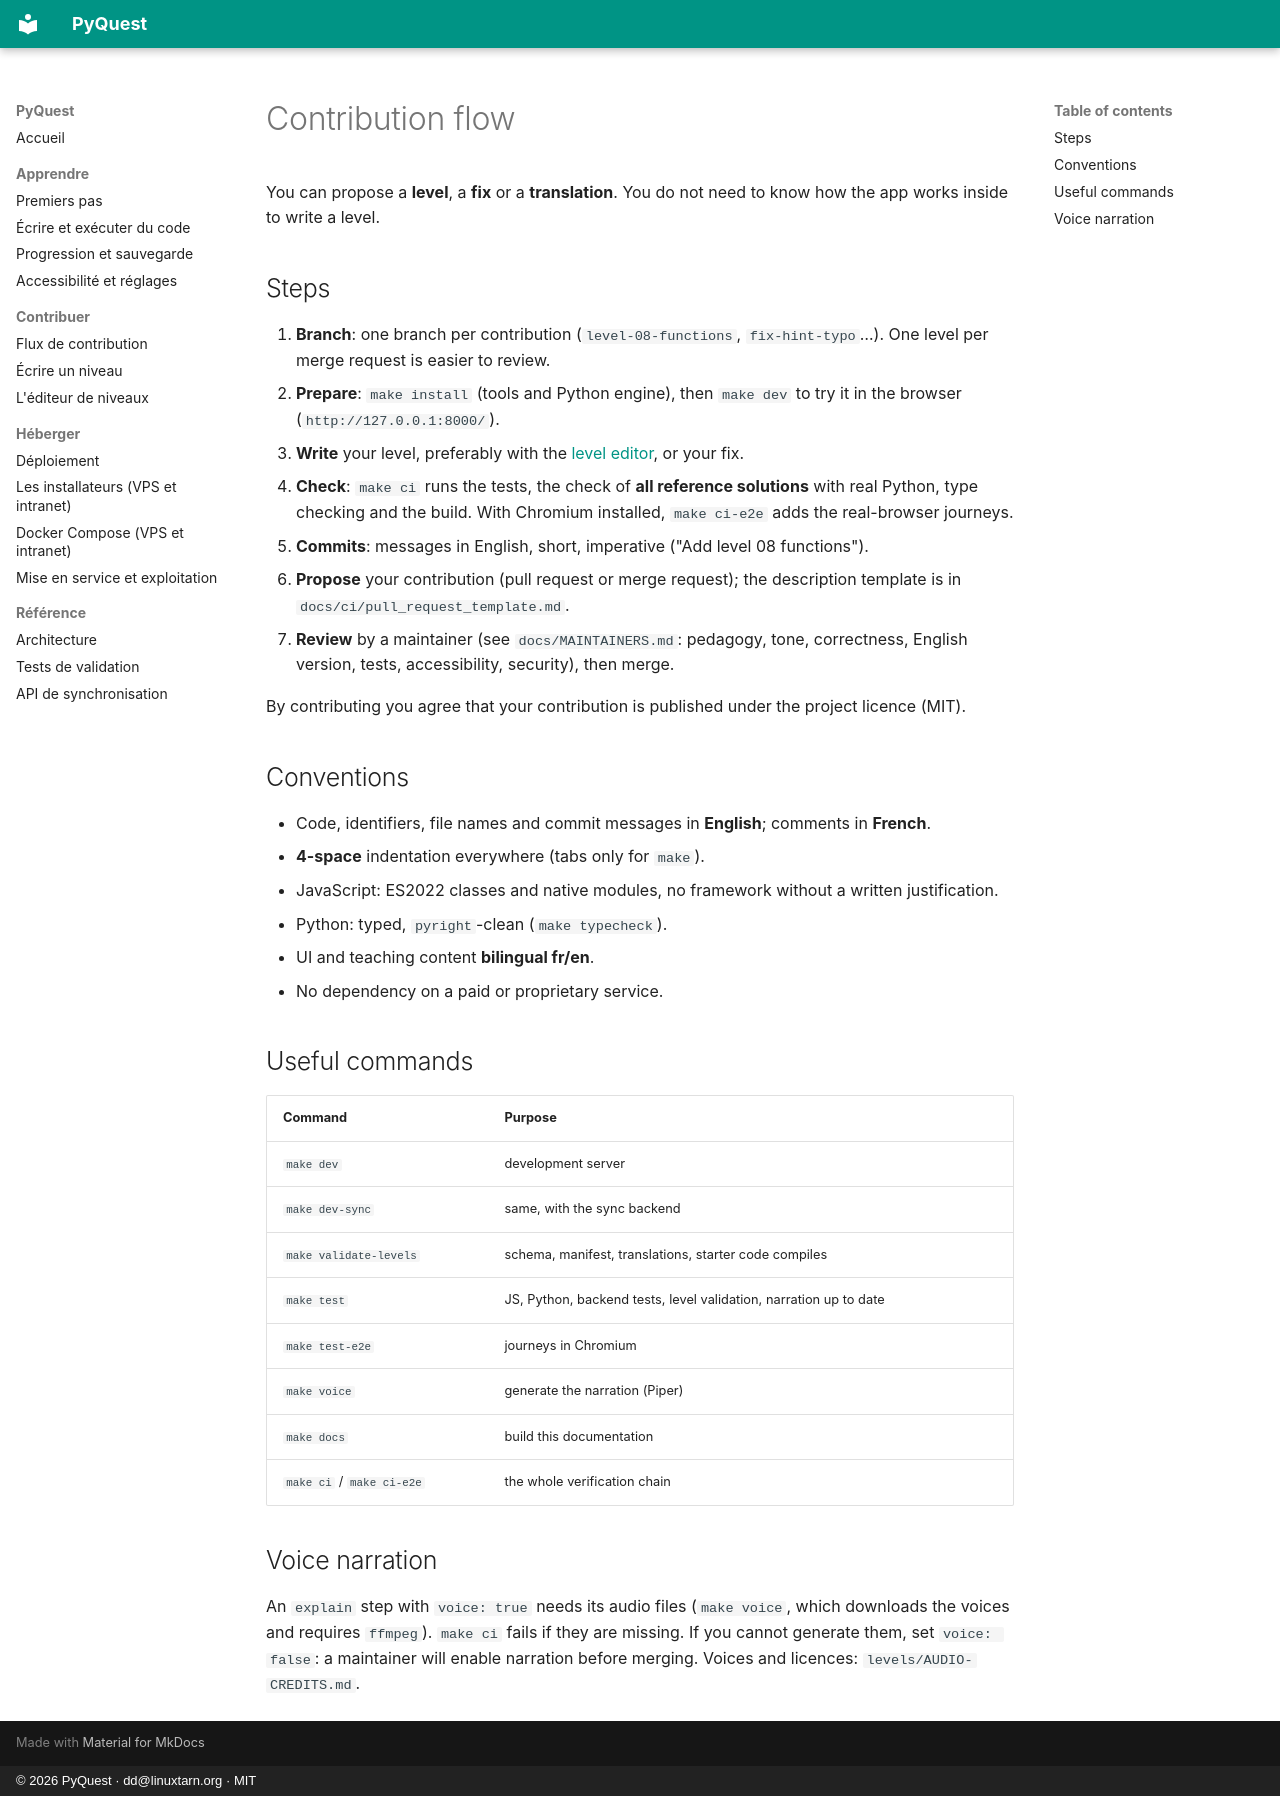

repository: deunix-educ/PyQuest · page: en/contribute/flow/index.html · generator: mkdocs · copyright: © 2026 PyQuest · dd@linuxtarn.org · MIT

# Contribution flow

You can propose a **level**, a **fix** or a **translation**. You do not need to know how the app works inside to
write a level.

## Steps

1. **Branch**: one branch per contribution (`level-08-functions`, `fix-hint-typo`…). One level per merge request is
   easier to review.
2. **Prepare**: `make install` (tools and Python engine), then `make dev` to try it in the browser
   (`http://127.0.0.1:8000/`).
3. **Write** your level, preferably with the [level editor](author-editor.md), or your fix.
4. **Check**: `make ci` runs the tests, the check of **all reference solutions** with real Python, type checking
   and the build. With Chromium installed, `make ci-e2e` adds the real-browser journeys.
5. **Commits**: messages in English, short, imperative ("Add level 08 functions").
6. **Propose** your contribution (pull request or merge request); the description template is in
   `docs/ci/pull_request_template.md`.
7. **Review** by a maintainer (see `docs/MAINTAINERS.md`: pedagogy, tone, correctness, English version, tests,
   accessibility, security), then merge.

By contributing you agree that your contribution is published under the project licence (MIT).

## Conventions

- Code, identifiers, file names and commit messages in **English**; comments in **French**.
- **4-space** indentation everywhere (tabs only for `make`).
- JavaScript: ES2022 classes and native modules, no framework without a written justification.
- Python: typed, `pyright`-clean (`make typecheck`).
- UI and teaching content **bilingual fr/en**.
- No dependency on a paid or proprietary service.

## Useful commands

| Command | Purpose |
|---|---|
| `make dev` | development server |
| `make dev-sync` | same, with the sync backend |
| `make validate-levels` | schema, manifest, translations, starter code compiles |
| `make test` | JS, Python, backend tests, level validation, narration up to date |
| `make test-e2e` | journeys in Chromium |
| `make voice` | generate the narration (Piper) |
| `make docs` | build this documentation |
| `make ci` / `make ci-e2e` | the whole verification chain |

## Voice narration

An `explain` step with `voice: true` needs its audio files (`make voice`, which downloads the voices and requires
`ffmpeg`). `make ci` fails if they are missing. If you cannot generate them, set `voice: false`: a maintainer will
enable narration before merging. Voices and licences: `levels/AUDIO-CREDITS.md`.
